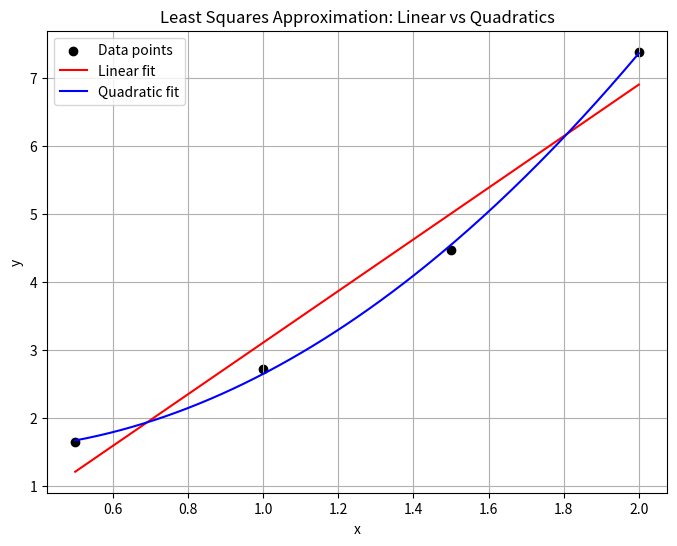

Source code (Python):
import numpy as np
import matplotlib.pyplot as plt
import sys

def least_squares_method(x, y, d=1):
    #近似したい点(x,y)、何時の多項式を作成するのか(デフォルトはd=1で行う)
    dim = d + 1
    mat_a=np.zeros((dim,dim)) #p(x)=a+bxの係数を求めるための方程式
    b = np.zeros(dim)
    for i in range(dim):
        for j in range(dim):
            mat_a[i][j] = np.sum(x **(i + j))
        #定数ベクトルを計算
        b[i] = np.sum(y * x ** i)


    #求める係数(a,b)はmat_aを係数行列、bを定数ベクトルとして連立方程式を解いた解である
    #ガウスの消去法で解ベクトルを求める

    #前進消去法
    mat_a, b = forward_elimination(mat_a, b, dim)
    #後退消去法
    coeffs = backward_substitution(mat_a, b, dim)
    return coeffs
    
print('===Forward Elimination===')
def forward_elimination(mat_a,b,dim):
    for i in range(dim):
        # 部分ピボッティング、i行列目の最大値をもつ行を探す
        max_row = i + np.argmax(np.abs(mat_a[i:, i]))
        
        if np.abs(mat_a[max_row, i])<1e-8:
            #　ピボットが0になったらエラーで終了
            print("Pivot is zero\n")
            sys.exit(-1)
        #行の入れ替え
        if max_row != i:
            mat_a[[i, max_row]] = mat_a[[max_row, i]]
            b[i], b[max_row] = b[max_row], b[i]
        
        pivot = mat_a[i][i]

        print(f"Pivot element: {mat_a[i][i]}")

        for j in range(i+1,dim):
                # j = i 行からdim行まで前進消去を行う
                factor = mat_a[j][i] / pivot
                mat_a[j, i:] -= factor * mat_a[i, i:]
                b[j] -= factor * b[i]
        
        print("Matrix A after this step:")
        print(mat_a)
        print("vector b after this step:")
        print(b)
    

    return mat_a,b

def backward_substitution(mat_a,b,dim):
   x = np.zeros(dim) #解ベクトル
   print('===Backwards Eliminate===')
   for i in range(dim-1,-1,-1):
      # for文の意味: iをdim-1から0までデクリメントさせる
      if np.abs(mat_a[i][i]) < 1e-8:
          sys.exit(-1)
     
      x[i] = (b[i] - np.dot(mat_a[i, i+1:], x[i+1:])) / mat_a[i][i]
      print(f"x[{i}] = {x[i]}") 
   return x

    #多項式関数(1次、2次)
def approx_linear_func(a,x):
    #y=a0+a1xを返す関数
    #a:多項式の係数ベクトル, x:多項式y=f(x)の変数
    return a[0] + a[1] * x

def approx_quadratic_func(a, x):
    #y=a0+a1x+a2x^2を返す関数
    #a:多項式の係数ベクトル, x:多項式y=f(x)の変数
        return a[0] + a[1] * x + a[2] * x ** 2



#main
x = np.array([0.5, 1.0, 1.5, 2.0])
y = np.array([1.65, 2.72, 4.48, 7.39])

#最小二乗法で近似
coeffs_liner = least_squares_method(x, y, d = 1)
coffes_quadratics = least_squares_method(x, y, d=2)

print(f"Liner coefficients: {coeffs_liner}")
print(f"Quadratic coefficients: {coffes_quadratics}")

#グラフ描写
plt.figure(figsize=(8, 6))
plt.scatter(x, y, color = 'black', label='Data points')
x_vals = np.linspace(min(x), max(x), 200)
y_linear = approx_linear_func(coeffs_liner, x_vals)
y_quadratics = approx_quadratic_func(coffes_quadratics, x_vals)

plt.plot(x_vals, y_linear, color='red', label='Linear fit')
plt.plot(x_vals, y_quadratics, color='blue', label='Quadratic fit')

plt.title('Least Squares Approximation: Linear vs Quadratics')
plt.xlabel('x')
plt.ylabel('y')
plt.legend()
plt.grid(True)
plt.show()
